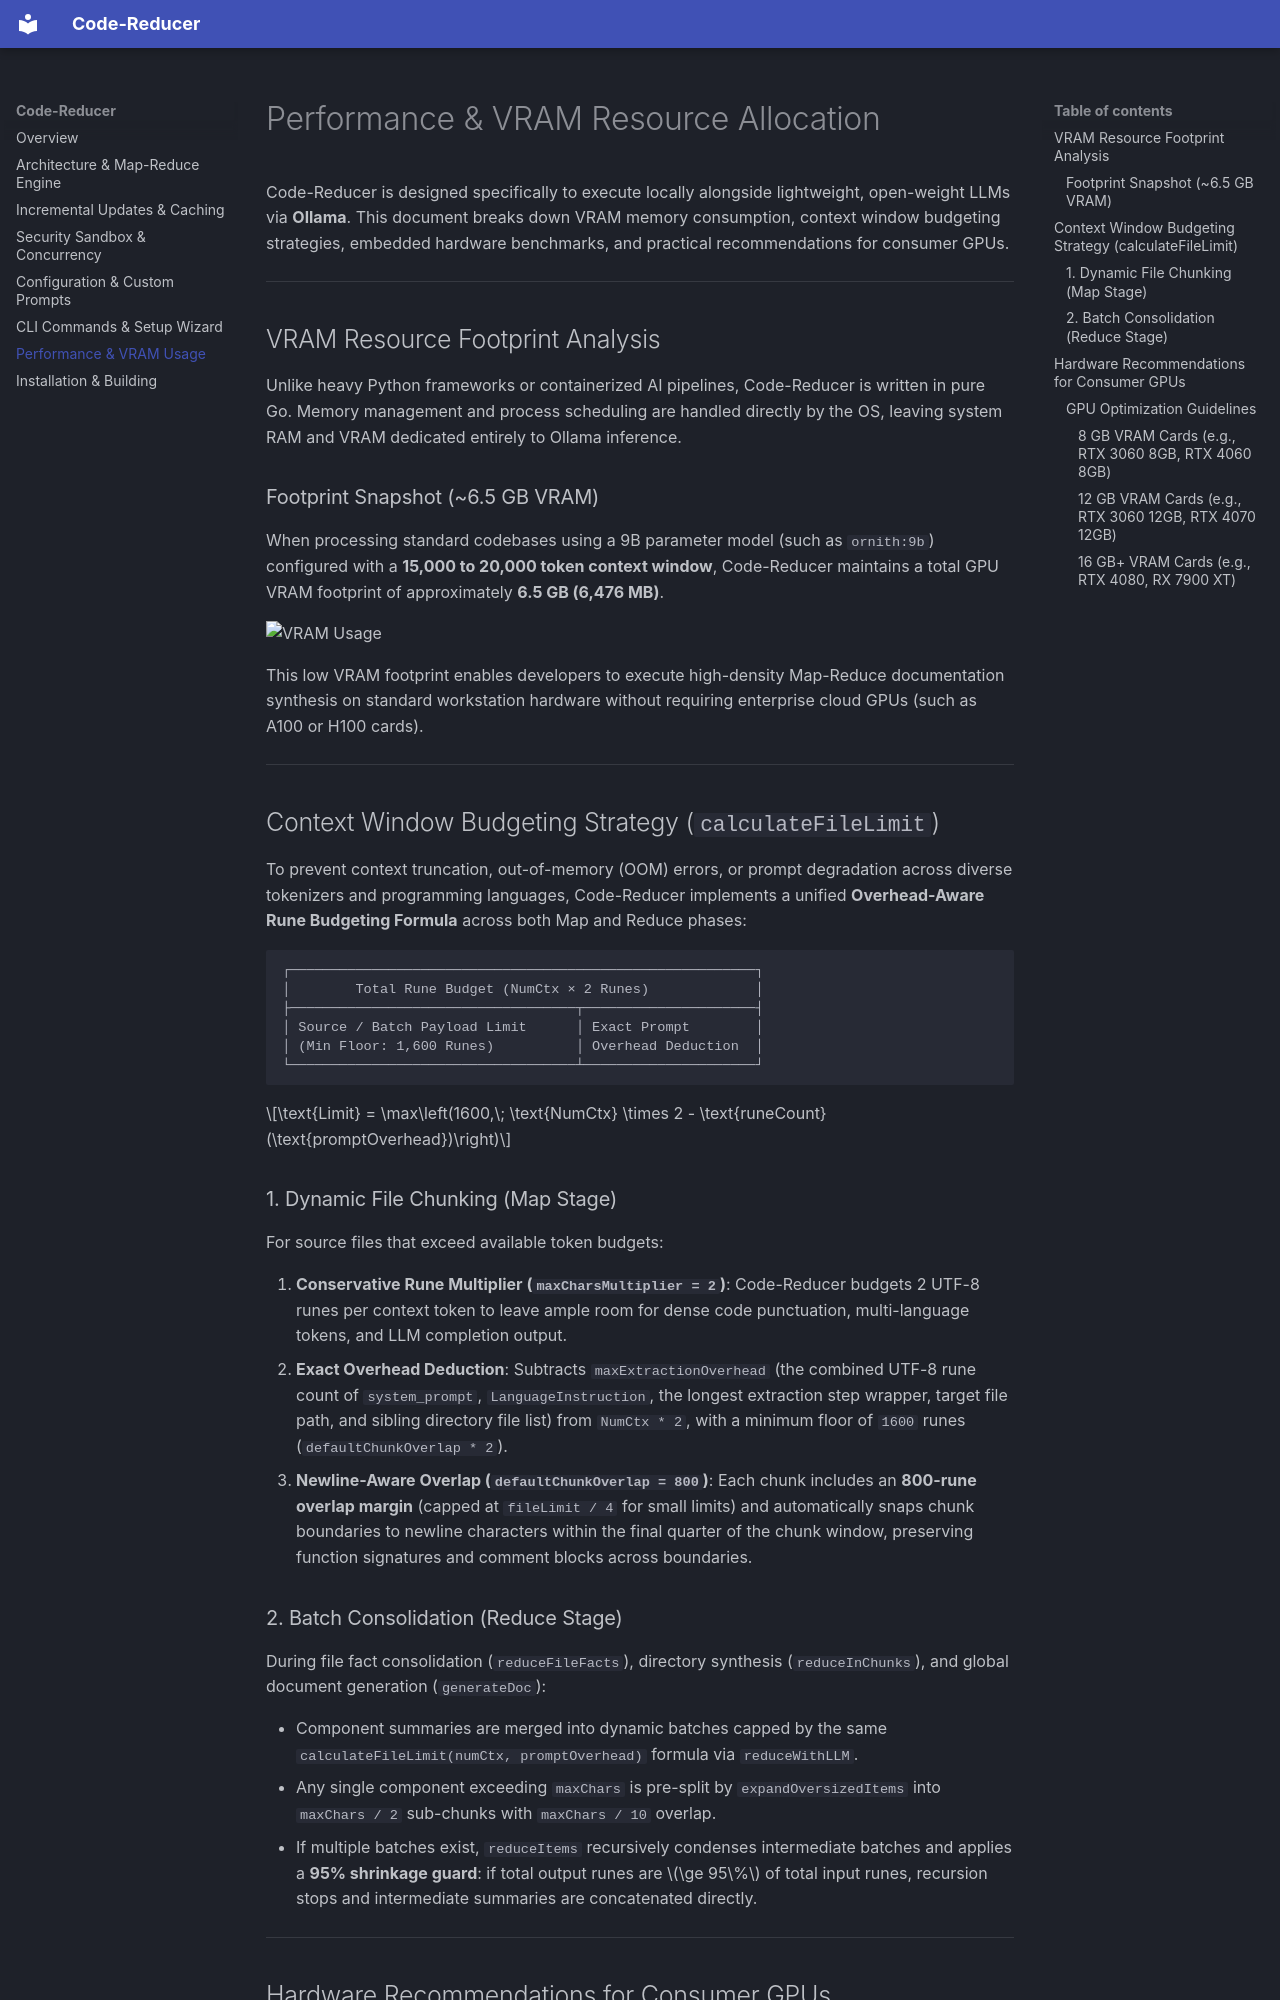

repository: arrase/code-reducer · page: performance-vram/index.html · generator: mkdocs

# Performance & VRAM Resource Allocation

Code-Reducer is designed specifically to execute locally alongside lightweight, open-weight LLMs via **Ollama**. This document breaks down VRAM memory consumption, context window budgeting strategies, embedded hardware benchmarks, and practical recommendations for consumer GPUs.

---

## VRAM Resource Footprint Analysis

Unlike heavy Python frameworks or containerized AI pipelines, Code-Reducer is written in pure Go. Memory management and process scheduling are handled directly by the OS, leaving system RAM and VRAM dedicated entirely to Ollama inference.

### Footprint Snapshot (~6.5 GB VRAM)

When processing standard codebases using a 9B parameter model (such as `ornith:9b`) configured with a **15,000 to 20,000 token context window**, Code-Reducer maintains a total GPU VRAM footprint of approximately **6.5 GB (6,476 MB)**.

![VRAM Usage](screenshots/vram_usage.png)

This low VRAM footprint enables developers to execute high-density Map-Reduce documentation synthesis on standard workstation hardware without requiring enterprise cloud GPUs (such as A100 or H100 cards).

---

## Context Window Budgeting Strategy (`calculateFileLimit`)

To prevent context truncation, out-of-memory (OOM) errors, or prompt degradation across diverse tokenizers and programming languages, Code-Reducer implements a unified **Overhead-Aware Rune Budgeting Formula** across both Map and Reduce phases:

```text
┌─────────────────────────────────────────────────────────┐
│        Total Rune Budget (NumCtx × 2 Runes)             │
├───────────────────────────────────┬─────────────────────┤
│ Source / Batch Payload Limit      │ Exact Prompt        │
│ (Min Floor: 1,600 Runes)          │ Overhead Deduction  │
└───────────────────────────────────┴─────────────────────┘
```

$$\text{Limit} = \max\left(1600,\; \text{NumCtx} \times 2 - \text{runeCount}(\text{promptOverhead})\right)$$

### 1. Dynamic File Chunking (Map Stage)

For source files that exceed available token budgets:

1. **Conservative Rune Multiplier (`maxCharsMultiplier = 2`)**: Code-Reducer budgets 2 UTF-8 runes per context token to leave ample room for dense code punctuation, multi-language tokens, and LLM completion output.
2. **Exact Overhead Deduction**: Subtracts `maxExtractionOverhead` (the combined UTF-8 rune count of `system_prompt`, `LanguageInstruction`, the longest extraction step wrapper, target file path, and sibling directory file list) from `NumCtx * 2`, with a minimum floor of `1600` runes (`defaultChunkOverlap * 2`).
3. **Newline-Aware Overlap (`defaultChunkOverlap = 800`)**: Each chunk includes an **800-rune overlap margin** (capped at `fileLimit / 4` for small limits) and automatically snaps chunk boundaries to newline characters within the final quarter of the chunk window, preserving function signatures and comment blocks across boundaries.
